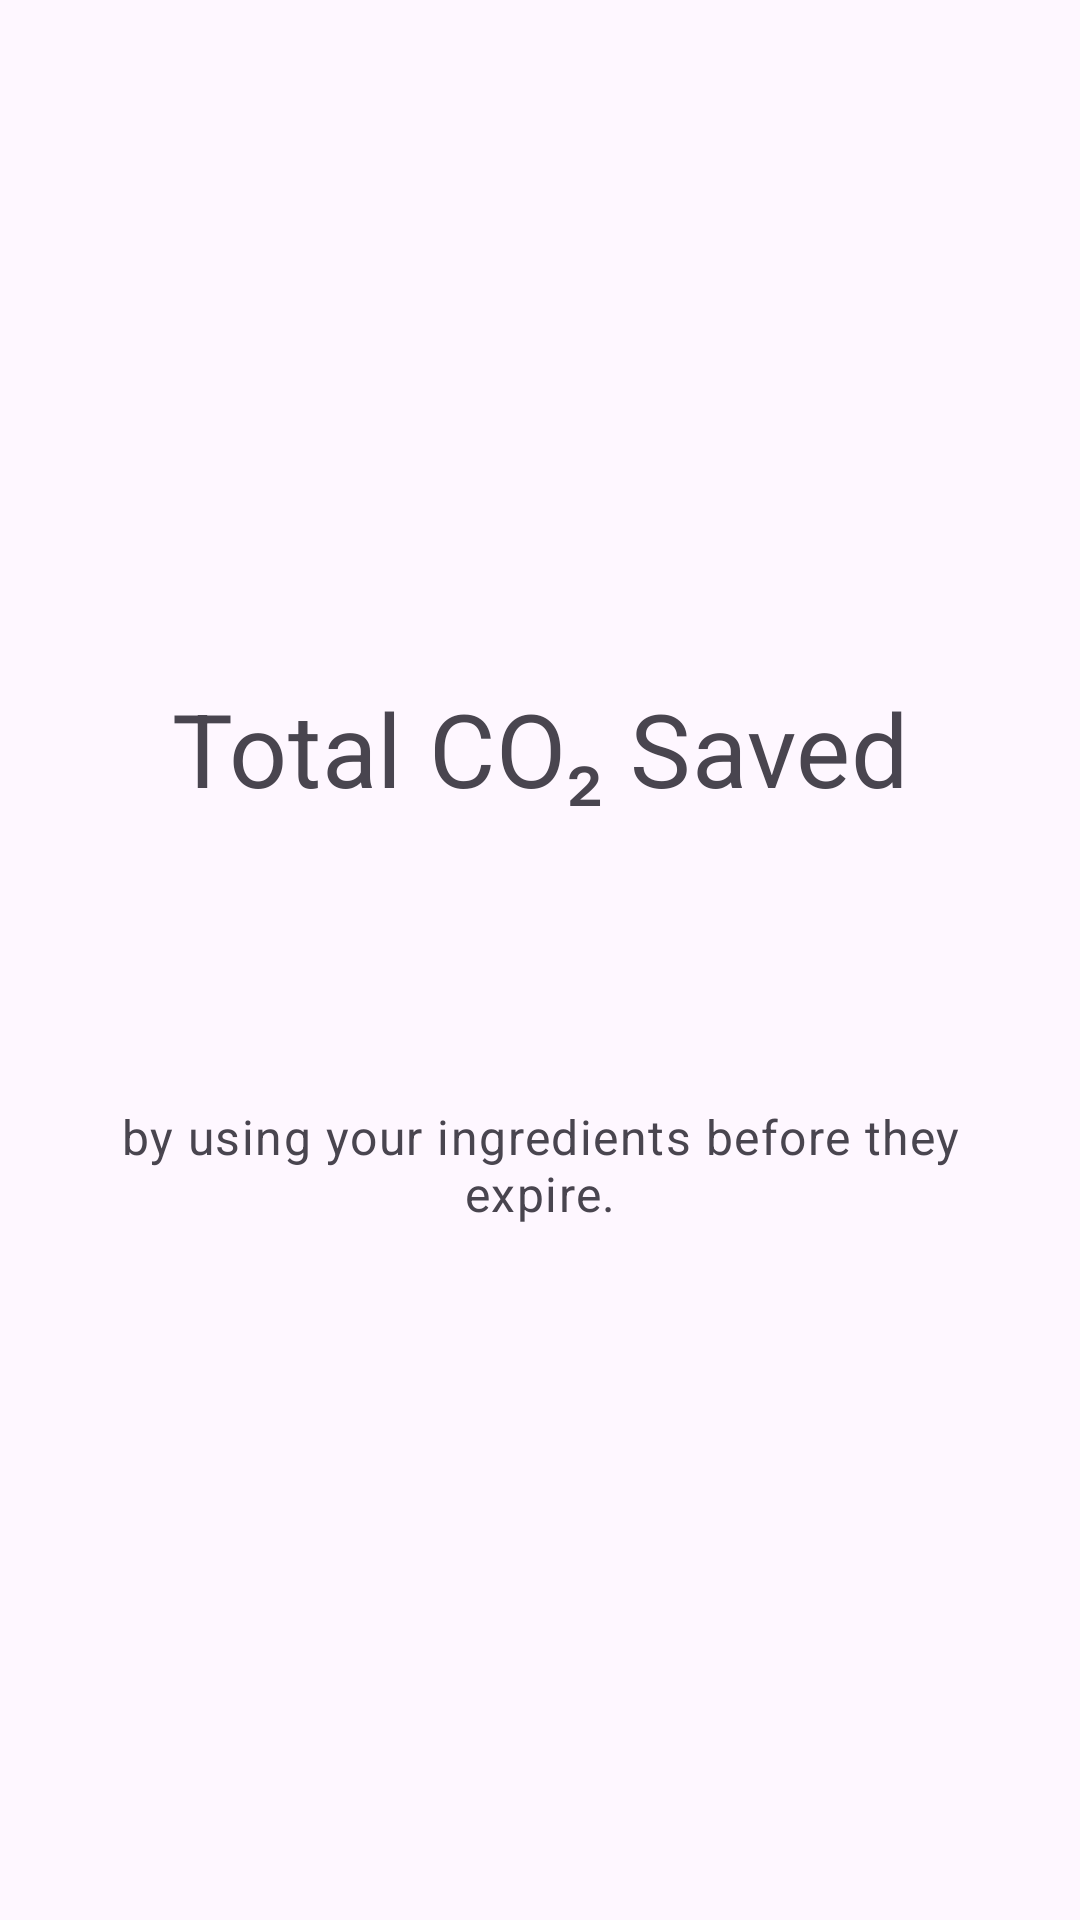

Layout XML and referenced resources for this Android screen:
<!-- AndroidManifest.xml: application theme Theme.Material3.DayNight.NoActionBar -->
<!-- res/layout/fragment_co2_dashboard.xml -->
<?xml version="1.0" encoding="utf-8"?>
<androidx.constraintlayout.widget.ConstraintLayout xmlns:android="http://schemas.android.com/apk/res/android"
    xmlns:app="http://schemas.android.com/apk/res-auto"    xmlns:tools="http://schemas.android.com/tools"
    android:layout_width="match_parent"
    android:layout_height="match_parent"
    android:padding="16dp"
    tools:context=".ui.co2.CO2DashboardFragment">

    
    <TextView
        android:id="@+id/tv_dashboard_title"
        android:layout_width="wrap_content"
        android:layout_height="wrap_content"
        android:text="Total CO₂ Saved"
        android:textAppearance="@style/TextAppearance.MaterialComponents.Headline4"
        app:layout_constraintBottom_toTopOf="@+id/tv_co2_saved"
        app:layout_constraintEnd_toEndOf="parent"
        app:layout_constraintStart_toStartOf="parent"
        android:layout_marginBottom="8dp"/>

    
    
    <TextView
        android:id="@+id/tv_co2_saved"
        android:layout_width="wrap_content"
        android:layout_height="wrap_content"
        android:textAppearance="@style/TextAppearance.MaterialComponents.Headline2"
        android:textColor="?attr/colorPrimary"
        app:layout_constraintBottom_toBottomOf="parent"
        app:layout_constraintEnd_toEndOf="parent"
        app:layout_constraintStart_toStartOf="parent"
        app:layout_constraintTop_toTopOf="parent"
        tools:text="12.34 kg CO₂" />

    
    <TextView
        android:id="@+id/tv_dashboard_subtitle"
        android:layout_width="wrap_content"
        android:layout_height="wrap_content"
        android:text="by using your ingredients before they expire."
        android:gravity="center"
        android:textAppearance="@style/TextAppearance.MaterialComponents.Body1"
        android:textColor="?android:attr/textColorSecondary"
        app:layout_constraintTop_toBottomOf="@+id/tv_co2_saved"
        app:layout_constraintStart_toStartOf="parent"
        app:layout_constraintEnd_toEndOf="parent"
        android:layout_marginTop="8dp"/>

</androidx.constraintlayout.widget.ConstraintLayout>
<!-- resources referenced by this layout -->
<resources>

</resources>
